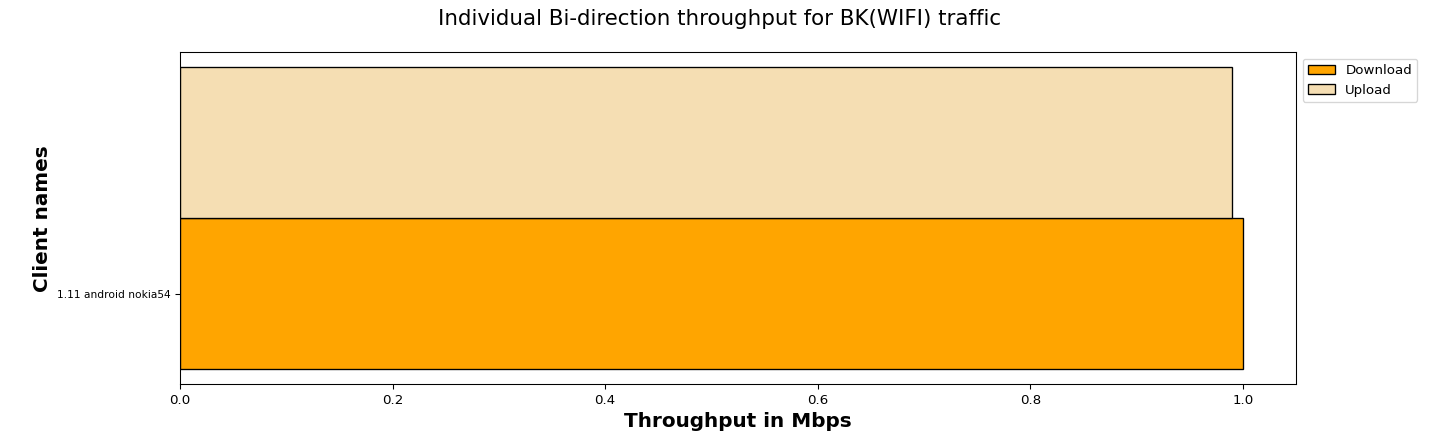

The table this chart was drawn from, first rows:
Client names, Download, Upload
1.11 android nokia54, 1.00, 0.99
